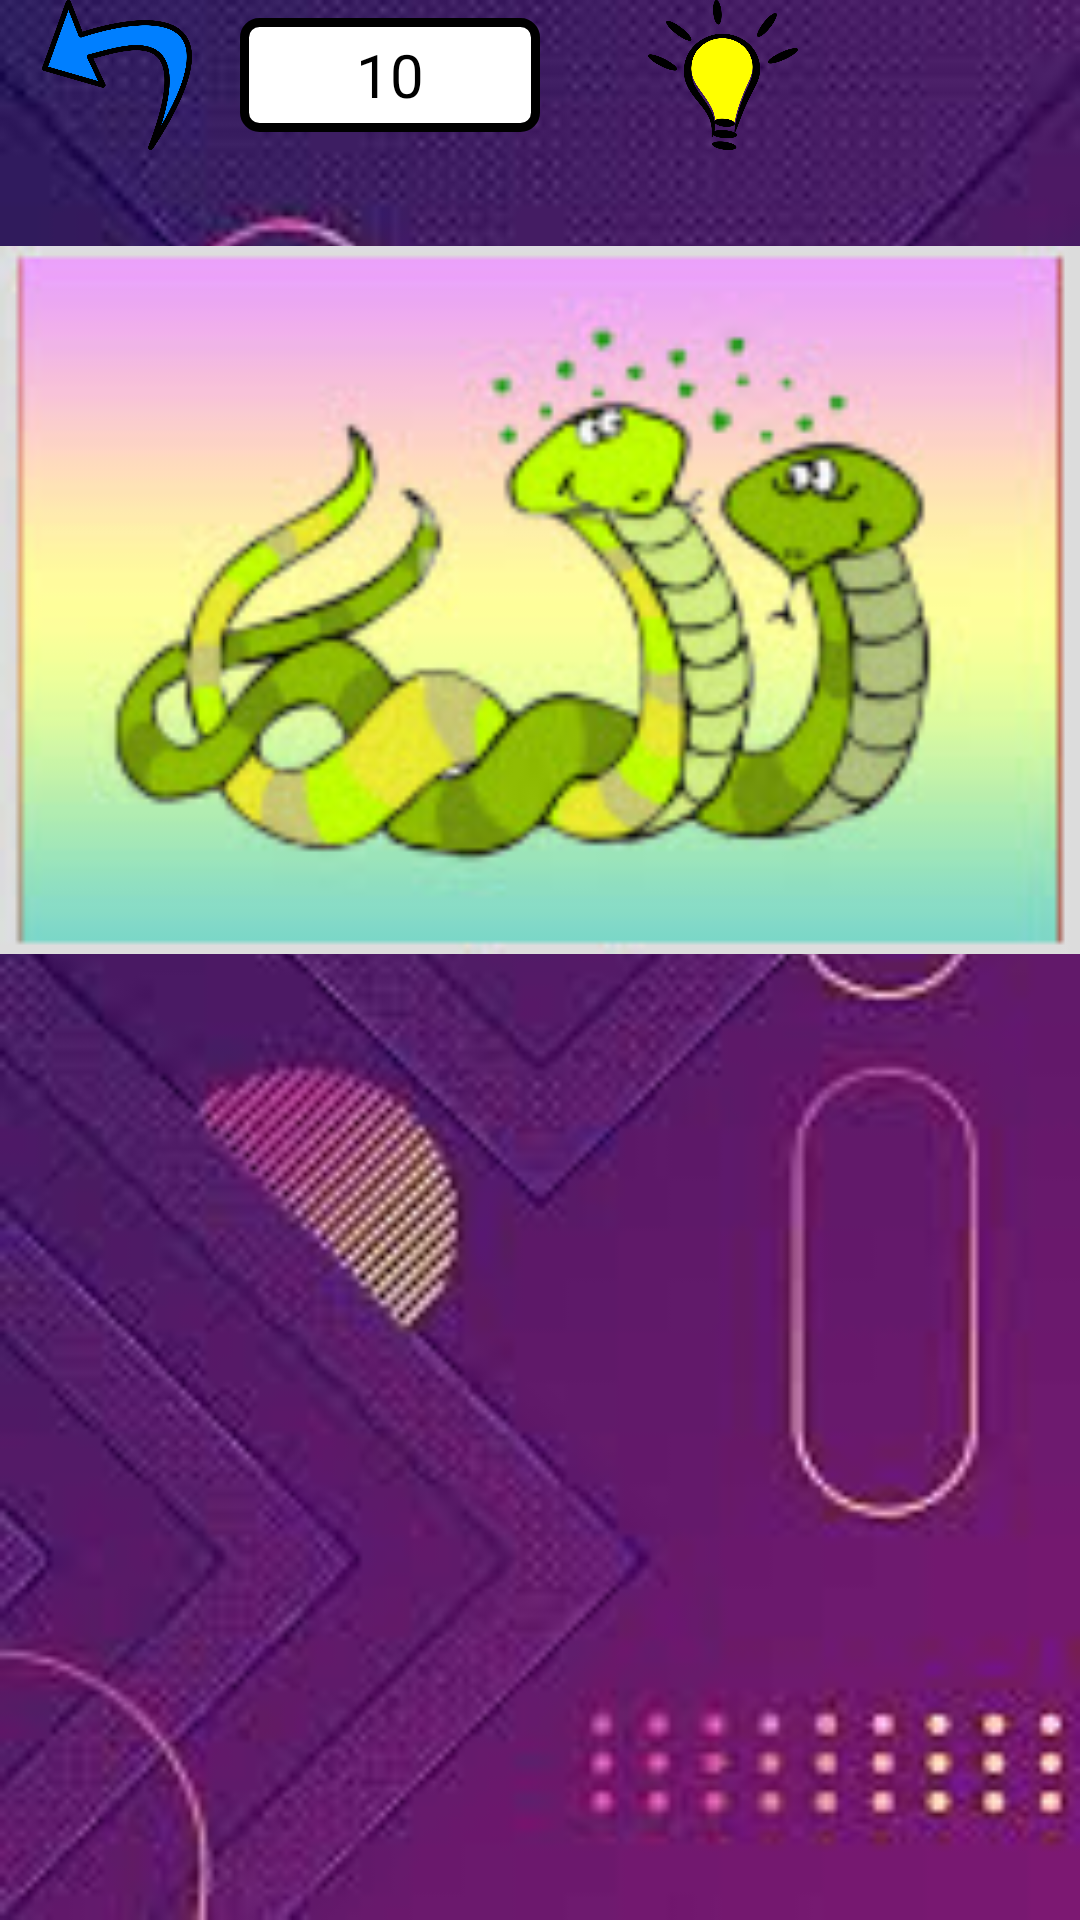

Write the Android layout XML for this screen, with the resource values it uses.
<!-- AndroidManifest.xml: application theme Theme.Myappdhbc -->
<!-- res/layout/choigame_activity_main.xml -->
<?xml version="1.0" encoding="utf-8"?>
<LinearLayout xmlns:android="http://schemas.android.com/apk/res/android"
    xmlns:app="http://schemas.android.com/apk/res-auto"
    xmlns:tools="http://schemas.android.com/tools"
    android:layout_width="match_parent"
    android:layout_height="match_parent"
    android:orientation="vertical"
    android:background="@drawable/img_h"
    tools:context=".choiGameActivity">

    <LinearLayout
        android:layout_width="match_parent"
        android:layout_height="50dp"
        android:gravity="center">

        <Button
            android:layout_width="50dp"
            android:layout_height="50dp"
            android:layout_margin="10dp"
            android:background="@drawable/back"
            android:onClick="dung"></Button>

        <TextView
        android:id="@+id/txvTienNguoiDung"
        android:layout_width="100dp"
        android:layout_height="match_parent"
        android:layout_margin="6dp"
        android:background="@drawable/bg_tien"
        android:gravity="center"
        android:minWidth="100dp"
        android:paddingLeft="10dp"
        android:paddingRight="10dp"
        android:text="10"
        android:textColor="#000"
        android:textSize="20sp" />

        <Button
            android:onClick="moGoiy"
            android:layout_width="50dp"
            android:layout_height="50dp"
            android:background="@drawable/aa"
            android:layout_marginLeft="30dp"></Button>

        <Button
            android:layout_width="50dp"
            android:layout_height="50dp"
            android:layout_marginLeft="40dp"
            android:background="@drawable/dchg"
            android:onClick="doiCauHoi"></Button>
    </LinearLayout>
    <RelativeLayout
        android:layout_width="match_parent"
        android:layout_height="300dp">

        <ImageView
            android:id="@+id/imgCauhoi"
            android:layout_width="match_parent"
            android:layout_height="match_parent"
            android:scaleType="fitCenter"
            android:src="@drawable/img" />
    </RelativeLayout>
    <RelativeLayout
        android:layout_margin="10dp"
        android:layout_width="match_parent"
        android:layout_height="100dp"
        android:minHeight="100dp">
        <GridView
            android:id="@+id/gdvCauTraLoi"
            android:layout_width="match_parent"
            android:layout_height="wrap_content"
            android:gravity="center">
        </GridView>
    </RelativeLayout>
    <RelativeLayout
        android:gravity="center"
        android:layout_width="match_parent"
        android:layout_height="wrap_content">

        <GridView
            android:id="@+id/gdvDapAn"
            android:layout_width="match_parent"
            android:layout_height="wrap_content"
            android:layout_marginBottom="60dp"
            android:gravity="center" />

        </RelativeLayout>
</LinearLayout>
<!-- resources referenced by this layout -->
<resources>
  <!-- drawable aa: webp bitmap (drawable, 22306 bytes) -->
  <!-- drawable back: png bitmap (drawable, 51218 bytes) -->
  <!-- drawable bg_tien (drawable) -->
  <?xml version="1.0" encoding="utf-8"?>
  <shape xmlns:android="http://schemas.android.com/apk/res/android">
  <corners
      android:radius="5dp"/>
      <stroke
          android:color="#000"
          android:width="3dp"/>
      <solid
          android:color="#fff"/>
  </shape>
  <!-- drawable img: png bitmap (drawable, 37325 bytes) -->
  <!-- drawable img_h: jpg bitmap (drawable, 7384 bytes) -->
  <style name="Theme.Myappdhbc" parent="Theme.MaterialComponents.DayNight.NoActionBar">
          
          <item name="colorPrimary">@color/purple_500</item>
          <item name="colorPrimaryVariant">@color/purple_700</item>
          <item name="colorOnPrimary">@color/white</item>
          
          <item name="colorSecondary">@color/teal_200</item>
          <item name="colorSecondaryVariant">@color/teal_700</item>
          <item name="colorOnSecondary">@color/black</item>
          
          <item name="android:statusBarColor">?attr/colorPrimaryVariant</item>
          
      </style>
  <!-- not gathered from this repository: default colours our renderer supplied (Android Studio template values) -->
  <color name="purple_500">#FF6200EE</color>
  <color name="purple_700">#FF3700B3</color>
  <color name="teal_200">#FF03DAC5</color>
  <color name="teal_700">#FF018786</color>
  <color name="black">#FF000000</color>
  <color name="white">#FFFFFFFF</color>
</resources>
